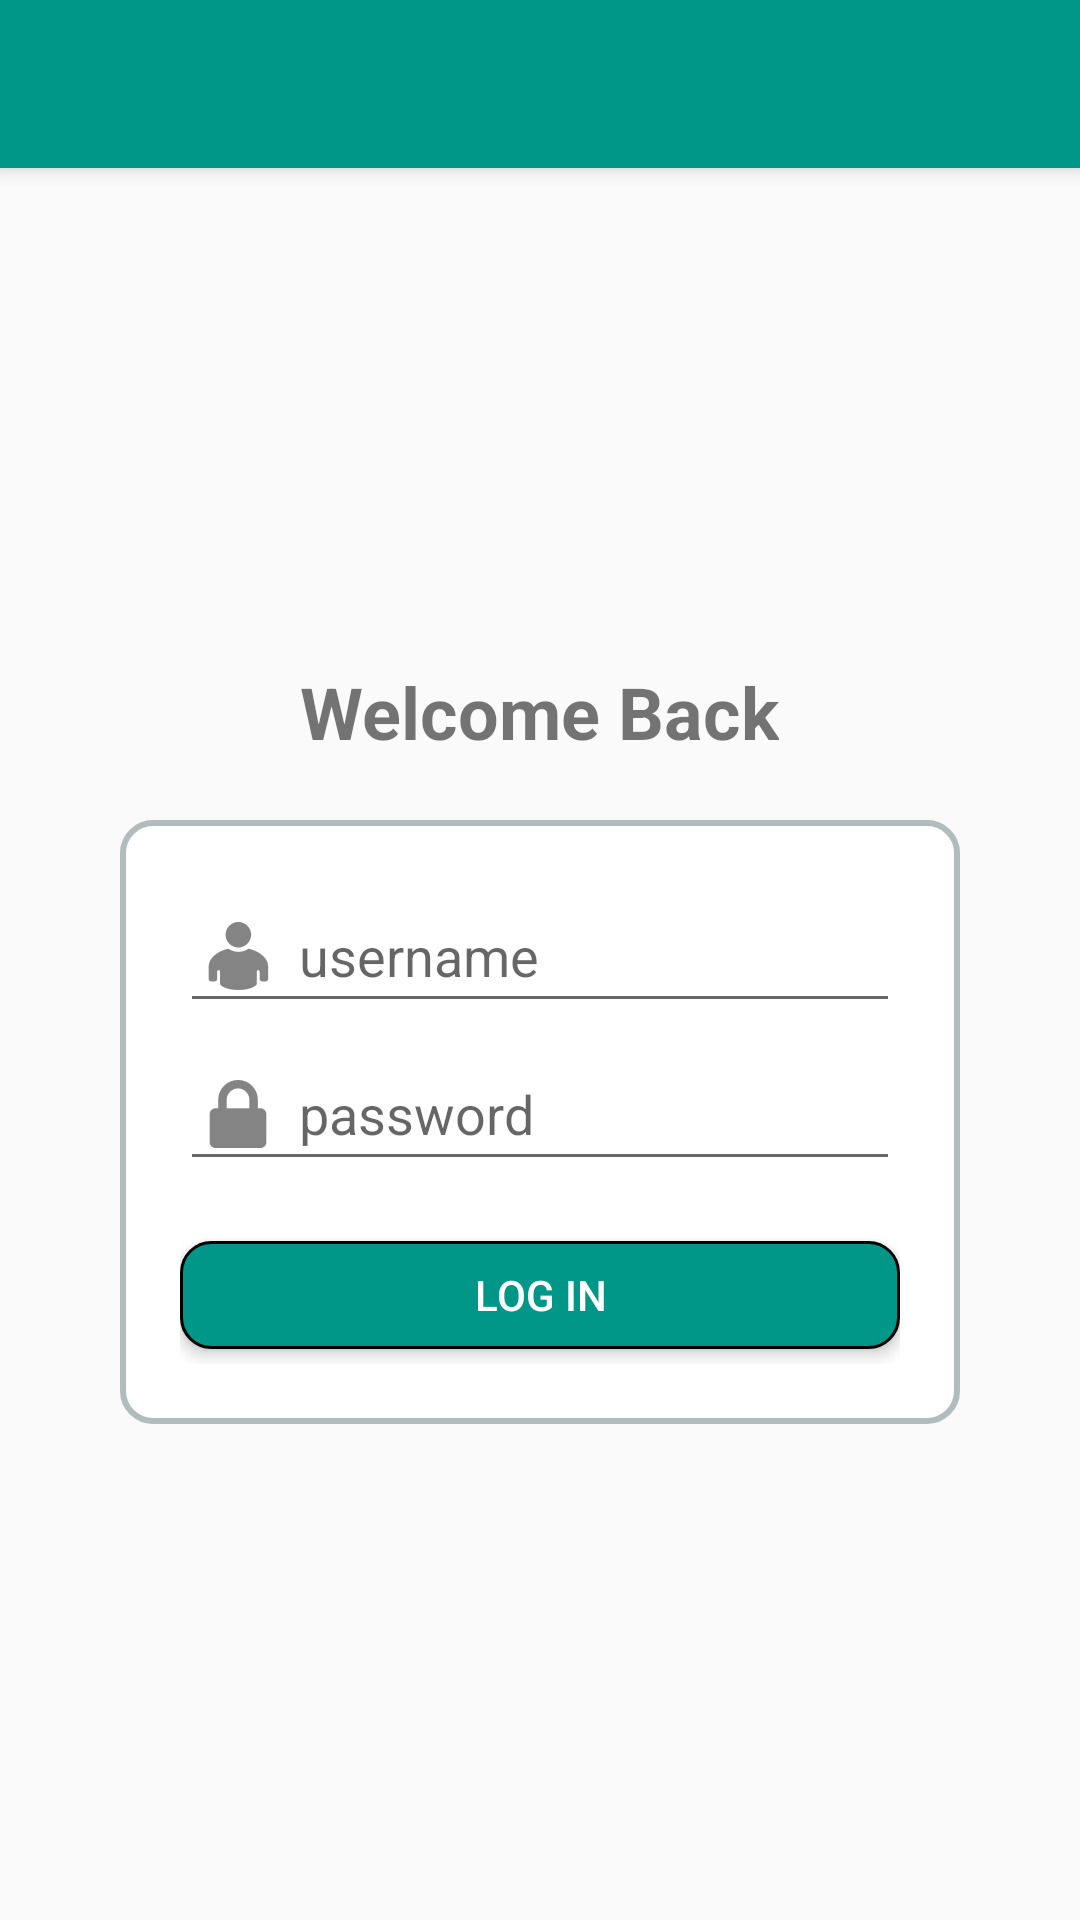

Reconstruct the res/layout file that produces this screen, plus the resources it refers to.
<!-- AndroidManifest.xml: application theme AppTheme -->
<!-- res/layout/activity_login.xml -->
<LinearLayout xmlns:android="http://schemas.android.com/apk/res/android"
    xmlns:tools="http://schemas.android.com/tools"
    android:layout_width="match_parent"
    android:layout_height="match_parent"
    android:orientation="vertical"
    tools:context="${relativePackage}.${activityClass}" >
	<include
	        android:id="@+id/tool_bar"
	        layout="@layout/tool_bar">
	</include>
   <LinearLayout android:layout_width="match_parent"
       android:layout_height="0dp"
       android:orientation="vertical"
       android:gravity="center"
       android:layout_weight="1">
       <TextView android:layout_width="wrap_content"
           android:layout_height="wrap_content"
           android:textSize="24sp"
           android:textStyle="bold"
           android:text="@string/welcomeback"/>
       <LinearLayout android:layout_width="match_parent"
           android:layout_height="wrap_content"
           android:layout_marginLeft="40dp"
           android:layout_marginRight="40dp"
           android:layout_marginTop="20dp"
           android:padding="20dp"
           android:gravity="center_horizontal"
           android:background="@drawable/roundbackground"
           android:orientation="vertical">
   		 
   		 <EditText 
           android:id="@+id/userNameEditText"
           android:layout_width="match_parent"
           android:layout_height="wrap_content"
           android:textColor="@android:color/black"
           android:drawableLeft="@drawable/ic_user"
           android:drawableStart="@drawable/ic_user"
           android:drawablePadding="5dp"
           android:hint="@string/hint_usre"/>
       
         <EditText 
           android:id="@+id/passwordEditText"
           android:layout_width="match_parent"
           android:layout_height="wrap_content"
           android:inputType="textPassword"
           android:layout_marginTop="5dp"
                      android:drawablePadding="5dp"
           
           android:drawableLeft="@drawable/ic_lock"
           android:drawableStart="@drawable/ic_lock"
           android:textColor="@android:color/black"
           android:hint="@string/hint_password"/>
               
           <Button 
               android:id="@+id/loginButton"
               android:layout_width="match_parent"
               android:layout_height="wrap_content"
               android:layout_marginTop="20dp"
               android:layout_marginBottom="5dp"
               style="@style/myButtonTheme"
               android:text="@string/lbl_login"/>
         
       </LinearLayout>
       
   </LinearLayout>
</LinearLayout>
<!-- res/layout/tool_bar.xml (included above) -->
<?xml version="1.0" encoding="utf-8"?>
<android.support.v7.widget.Toolbar xmlns:android="http://schemas.android.com/apk/res/android"
    android:layout_width="match_parent"
    android:layout_height="wrap_content"
    android:background="@color/Material_Teal_500"
    android:theme="@style/ThemeOverlay.AppCompat.Dark.ActionBar"
    android:popupTheme="@style/ThemeOverlay.AppCompat.Light"
    android:elevation="4dp">

</android.support.v7.widget.Toolbar>
<!-- resources referenced by this layout -->
<resources>
  <color name="Material_Teal_500">#009688</color>
  <!-- drawable ic_lock: png bitmap (drawable-hdpi, 795 bytes) -->
  <!-- drawable ic_user: png bitmap (drawable-xhdpi, 1491 bytes) -->
  <!-- drawable roundbackground (drawable) -->
  <?xml version="1.0" encoding="UTF-8"?>
  <shape xmlns:android="http://schemas.android.com/apk/res/android">
      <solid android:color="#FFFFFF"/>
      <stroke android:width="2dip" android:color="#B1BCBE" />
      <corners 
          android:topLeftRadius="10dip"
          android:topRightRadius="10dip"
          android:bottomLeftRadius="10dip"
          android:bottomRightRadius="10dip"
  
          />
      <padding android:left="0dip" android:top="0dip" android:right="0dip"                  
        android:bottom="0dip" />
  
  </shape>
  <string name="hint_password">password</string>
  <string name="hint_usre">username</string>
  <string name="lbl_login">Log In</string>
  <string name="welcomeback">Welcome Back</string>
  <style name="myButtonTheme" parent="riasedbuttonthem">
          <item name="android:background">@drawable/raised_button_background</item>
      </style>
  <style name="AppTheme" parent="MyTheme.Base">
          
      </style>
  <style name="riasedbuttonthem">
          <item name="android:textColor">@android:color/white</item>
          <item name="android:minWidth">88dp</item>
          <item name="android:minHeight">36dp</item>
          <item name="android:gravity">center</item>
      </style>
  <!-- drawable raised_button_background (drawable-v21) -->
  <ripple xmlns:android="http://schemas.android.com/apk/res/android"
  android:color="@android:color/white">
    <item>
      <shape xmlns:android="http://schemas.android.com/apk/res/android">
          <stroke android:width="1dip" />
          <corners android:radius="10dp" />
          <solid android:color="@color/Material_Teal_500" />
      </shape>
    </item>
  </ripple>
  <style name="MyTheme.Base" parent="Theme.AppCompat.Light.DarkActionBar">
          <item name="android:windowNoTitle">true</item>
          
          <item name="windowActionBar">false</item>
          <item name="android:windowActionBar">false</item>
  
          
  
  
          
          <item name="colorPrimary">@color/Material_Teal_500</item>
          
          <item name="colorPrimaryDark">@color/Material_Teal_700</item>
          
          <item name="colorAccent">@color/Material_Teal_200</item>
          <item name="drawerArrowStyle">@style/MyDrawerArrowToggle</item>
          <item name="android:textColorPrimary">@android:color/white</item>
      </style>
  <color name="Material_Teal_700">#00796b</color>
  <color name="Material_Teal_200">#64FFDA</color>
  <style name="MyDrawerArrowToggle" parent="Widget.AppCompat.DrawerArrowToggle">
          <item name="color">@android:color/white</item>
          <item name="spinBars">true</item>
      </style>
</resources>
